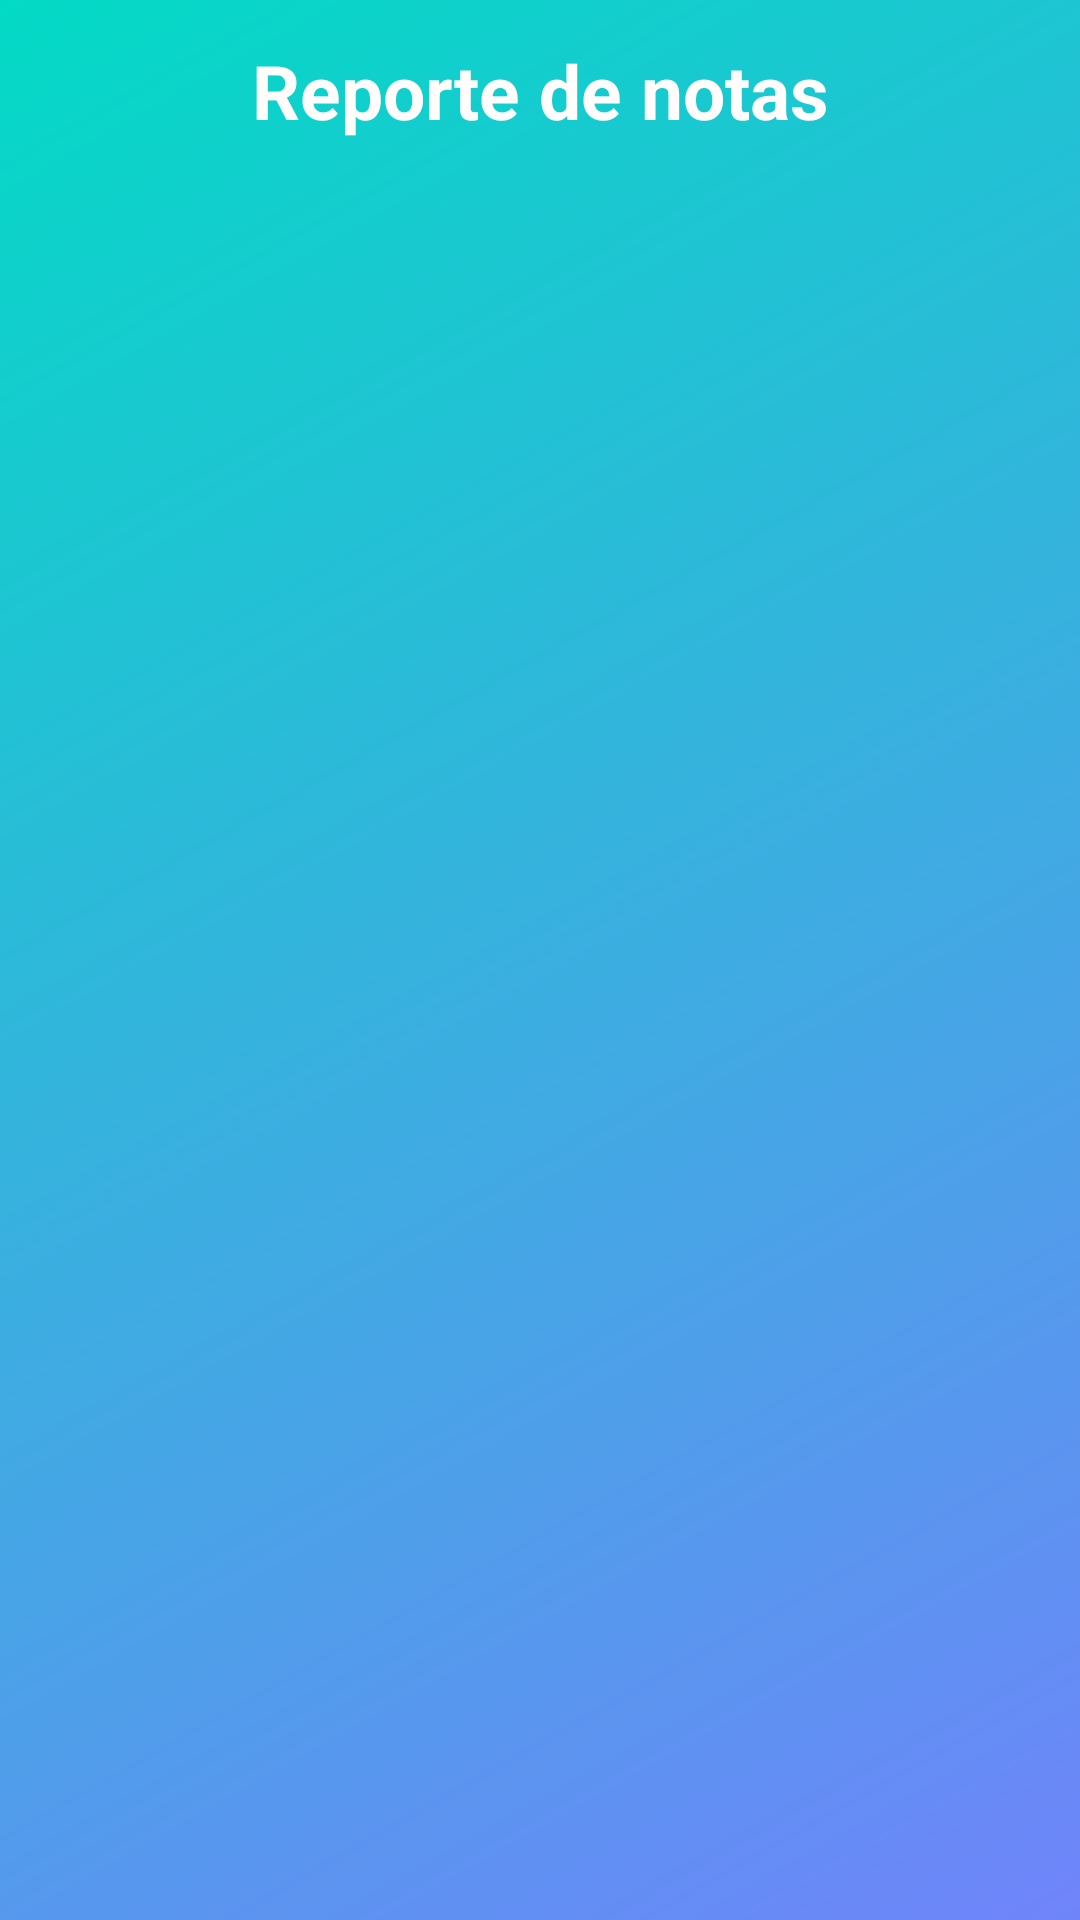

Here is an Android app screen rendered from its layout file. Give the layout XML and the strings, colors and styles it references.
<!-- AndroidManifest.xml: application theme Theme.ControlDeNotas -->
<!-- res/layout/activity_listar_calificaciones.xml -->
<?xml version="1.0" encoding="utf-8"?>
<androidx.constraintlayout.widget.ConstraintLayout xmlns:android="http://schemas.android.com/apk/res/android"
    xmlns:app="http://schemas.android.com/apk/res-auto"
    xmlns:tools="http://schemas.android.com/tools"
    android:layout_width="match_parent"
    android:layout_height="match_parent"
    tools:context=".DataView.ListarCalificaciones"
    android:background="@drawable/gradientlogin">

    <TextView
        android:id="@+id/ReporteNotas"
        android:layout_width="match_parent"
        android:layout_height="wrap_content"
        android:text="Reporte de notas"
        android:textAlignment="center"
        android:textColor="#FFFCFC"
        android:textSize="25dp"
        android:textStyle="bold"
        app:layout_constraintBottom_toBottomOf="parent"
        app:layout_constraintRight_toRightOf="parent"
        app:layout_constraintTop_toTopOf="parent"
        app:layout_constraintVertical_bias="0.022" />

    <androidx.recyclerview.widget.RecyclerView
        android:id="@+id/rvMaterias"
        android:layout_width="match_parent"
        android:layout_height="wrap_content"
        app:layout_constraintTop_toBottomOf="@+id/ReporteNotas"
        tools:layout_editor_absoluteX="0dp" />

</androidx.constraintlayout.widget.ConstraintLayout>
<!-- resources referenced by this layout -->
<resources>
  <!-- drawable gradientlogin (drawable) -->
  <shape xmlns:android="http://schemas.android.com/apk/res/android">
  
      <gradient
          android:angle="135"
          android:startColor="#7084FA"
          android:endColor="@color/colorAccent"
          />
  </shape>
  <style name="Theme.ControlDeNotas" parent="Theme.MaterialComponents.DayNight.NoActionBar">
          
          <item name="colorPrimary">@color/purple_500</item>
          <item name="colorPrimaryVariant">@color/purple_700</item>
          <item name="colorOnPrimary">@color/white</item>
          
          <item name="colorSecondary">@color/teal_200</item>
          <item name="colorSecondaryVariant">@color/teal_700</item>
          <item name="colorOnSecondary">@color/black</item>
          
          <item name="android:statusBarColor" tools:targetApi="l">?attr/colorPrimaryVariant</item>
          
  
      </style>
  <color name="colorAccent">#03DAC5</color>
  <color name="purple_500">#1F618D </color>
  <color name="purple_700">#1A5276  </color>
  <color name="white">#FFFFFFFF</color>
  <color name="teal_200">#FF03DAC5</color>
  <color name="teal_700">#FF018786</color>
  <color name="black">#FF000000</color>
</resources>
